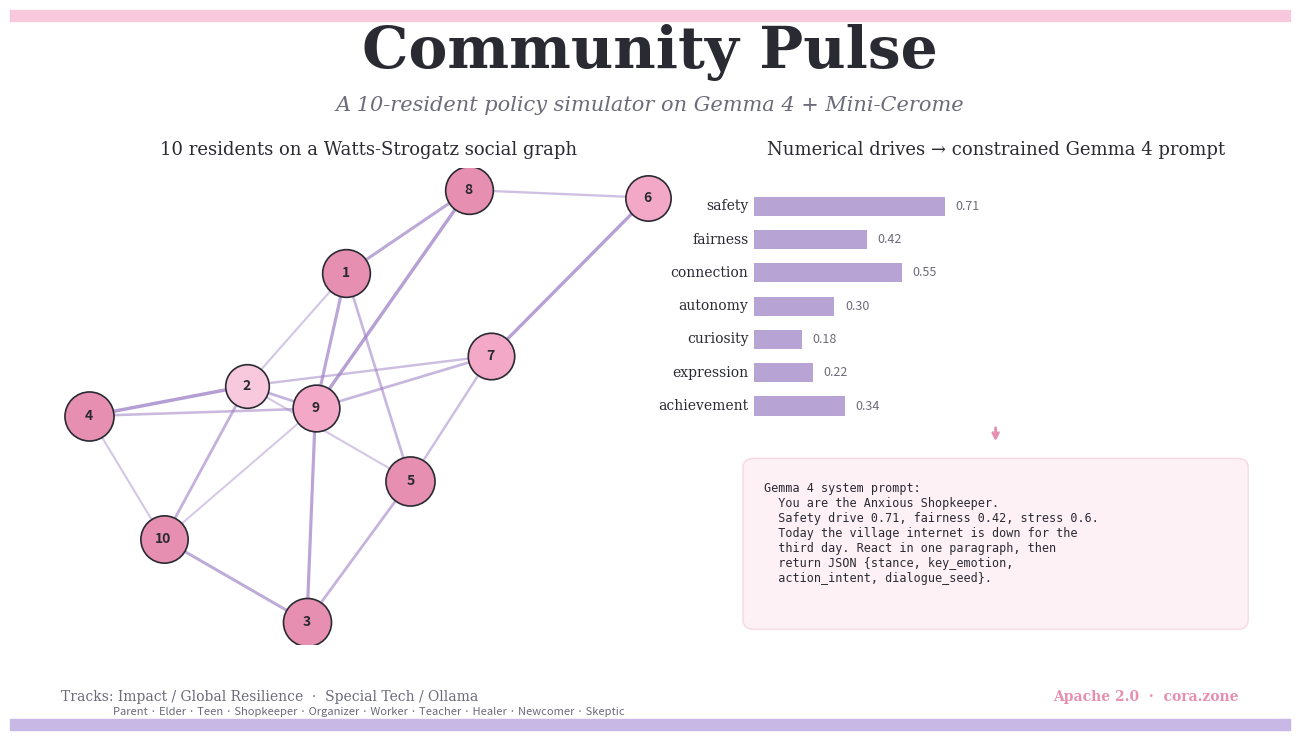

Write Python code to recreate this figure.
"""Cover image for Gemma 4 Hackathon — Community Pulse.

Style: Cora's palette (light pink / lavender on white), serif title,
two-panel layout: left = social graph, right = drives → Gemma prompt.
1280x720 minimum (Kaggle requirement).
"""
import matplotlib
matplotlib.use('Agg')
import matplotlib.pyplot as plt
import matplotlib.patches as patches
import networkx as nx
import numpy as np

PINK = '#F8C8DC'
LAV = '#C8B8E6'
PINK_DEEP = '#E68FB0'
LAV_DEEP = '#9B7CC4'
INK = '#2A2A33'
SUB = '#6B6B7A'

fig = plt.figure(figsize=(12.8, 7.2), dpi=150, facecolor='white')

# ===== Header =====
fig.text(0.5, 0.92, 'Community Pulse',
         ha='center', fontsize=42, fontfamily='serif',
         fontweight='bold', color=INK)
fig.text(0.5, 0.86, 'A 10-resident policy simulator on Gemma 4 + Mini-Cerome',
         ha='center', fontsize=15, fontfamily='serif',
         style='italic', color=SUB)

# ===== Left panel: social graph =====
ax_graph = fig.add_axes([0.04, 0.12, 0.48, 0.66])
ax_graph.set_facecolor('white')
G = nx.watts_strogatz_graph(10, 4, 0.3, seed=7)
pos = nx.spring_layout(G, seed=11, k=0.8)
edge_weights = np.random.RandomState(7).uniform(0.3, 1.0, G.number_of_edges())
node_stress = np.random.RandomState(13).uniform(0.0, 0.6, 10)

# Edges with varying alpha (familiarity)
for (u, v), w in zip(G.edges(), edge_weights):
    x = [pos[u][0], pos[v][0]]
    y = [pos[u][1], pos[v][1]]
    ax_graph.plot(x, y, color=LAV_DEEP, alpha=0.25 + 0.5 * w, lw=1 + 1.5 * w, zorder=1)

# Nodes: pink for low stress, deep pink for high
for n, (x, y) in pos.items():
    s = node_stress[n]
    color = PINK if s < 0.2 else PINK_DEEP if s > 0.4 else '#F4A8C8'
    ax_graph.scatter([x], [y], s=900 + 600 * s, c=color,
                     edgecolors=INK, linewidths=1.2, zorder=2)
    ax_graph.text(x, y, str(n + 1), ha='center', va='center',
                  fontsize=10, fontweight='bold', color=INK, zorder=3)

archetypes = ['Parent', 'Elder', 'Teen', 'Shopkeeper', 'Organizer',
              'Worker', 'Teacher', 'Healer', 'Newcomer', 'Skeptic']
ax_graph.text(0.5, -0.15,
              ' · '.join(archetypes),
              transform=ax_graph.transAxes, ha='center', fontsize=8,
              color=SUB, style='italic')
ax_graph.set_title('10 residents on a Watts-Strogatz social graph',
                   fontsize=13, color=INK, pad=10, fontfamily='serif')
ax_graph.set_xticks([]); ax_graph.set_yticks([])
for spine in ax_graph.spines.values():
    spine.set_visible(False)

# ===== Right panel: drives → Gemma prompt =====
ax_prompt = fig.add_axes([0.56, 0.12, 0.42, 0.66])
ax_prompt.set_facecolor('white')
ax_prompt.set_xlim(0, 1); ax_prompt.set_ylim(0, 1)
ax_prompt.set_xticks([]); ax_prompt.set_yticks([])
for spine in ax_prompt.spines.values():
    spine.set_visible(False)

# Drives bars
drives = [('safety', 0.71), ('fairness', 0.42), ('connection', 0.55),
          ('autonomy', 0.30), ('curiosity', 0.18), ('expression', 0.22),
          ('achievement', 0.34)]
y0 = 0.92
for i, (name, val) in enumerate(drives):
    y = y0 - i * 0.07
    ax_prompt.barh(y, val * 0.5, height=0.04, left=0.05, color=LAV_DEEP, alpha=0.7)
    ax_prompt.text(0.04, y, name, ha='right', va='center',
                   fontsize=10, color=INK, fontfamily='serif')
    ax_prompt.text(0.06 + val * 0.5 + 0.01, y, f'{val:.2f}',
                   va='center', fontsize=9, color=SUB)

# Arrow
ax_prompt.annotate('', xy=(0.5, 0.42), xytext=(0.5, 0.46),
                   arrowprops=dict(arrowstyle='->', color=PINK_DEEP, lw=2))

# Gemma 4 prompt box
prompt_box = patches.FancyBboxPatch(
    (0.05, 0.05), 0.9, 0.32,
    boxstyle="round,pad=0.02", linewidth=1.2,
    edgecolor=PINK_DEEP, facecolor=PINK, alpha=0.25)
ax_prompt.add_patch(prompt_box)
prompt_text = (
    "Gemma 4 system prompt:\n"
    "  You are the Anxious Shopkeeper.\n"
    "  Safety drive 0.71, fairness 0.42, stress 0.6.\n"
    "  Today the village internet is down for the\n"
    "  third day. React in one paragraph, then\n"
    "  return JSON {stance, key_emotion,\n"
    "  action_intent, dialogue_seed}."
)
ax_prompt.text(0.07, 0.34, prompt_text, fontsize=8.5,
               color=INK, family='monospace',
               verticalalignment='top')

ax_prompt.set_title('Numerical drives → constrained Gemma 4 prompt',
                    fontsize=13, color=INK, pad=10, fontfamily='serif')

# ===== Footer =====
fig.text(0.04, 0.04, 'Tracks: Impact / Global Resilience  ·  Special Tech / Ollama',
         fontsize=10, color=SUB, fontfamily='serif')
fig.text(0.96, 0.04, 'Apache 2.0  ·  cora.zone',
         fontsize=10, color=PINK_DEEP, ha='right', fontfamily='serif',
         fontweight='bold')

# Decorative accents
fig.add_artist(plt.Rectangle((0, 0.985), 1, 0.015, color=PINK,
                              transform=fig.transFigure))
fig.add_artist(plt.Rectangle((0, 0), 1, 0.015, color=LAV,
                              transform=fig.transFigure))

plt.savefig('cover_v0.1.png', dpi=150, bbox_inches='tight',
            facecolor='white', edgecolor='none')
print('Saved cover_v0.1.png')
